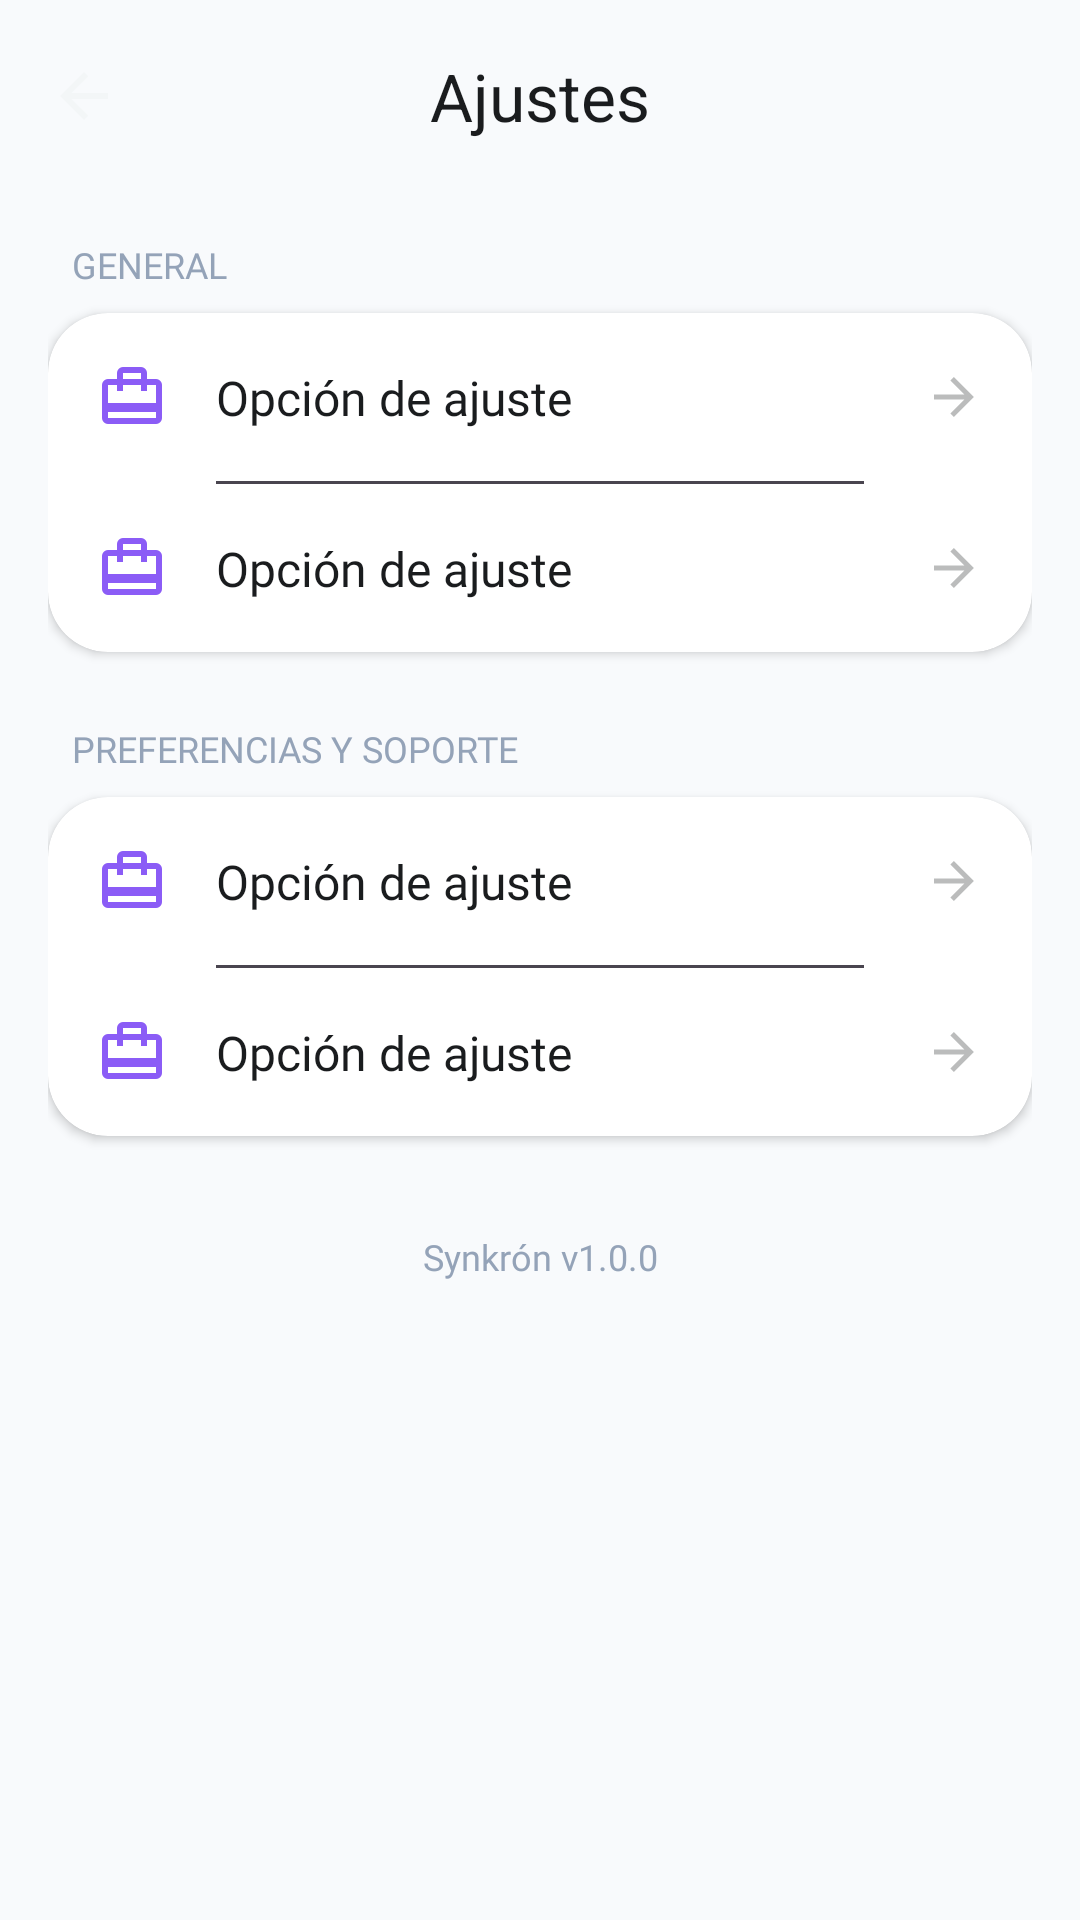

Layout XML and referenced resources for this Android screen:
<!-- AndroidManifest.xml: application theme Base.Theme.Sycrom -->
<!-- res/layout/fragment_settings.xml -->
<?xml version="1.0" encoding="utf-8"?>
<androidx.constraintlayout.widget.ConstraintLayout xmlns:android="http://schemas.android.com/apk/res/android"
    xmlns:app="http://schemas.android.com/apk/res-auto"
    xmlns:tools="http://schemas.android.com/tools"
    android:layout_width="match_parent"
    android:layout_height="match_parent"
    android:background="@color/bg_home">

    <com.google.android.material.appbar.AppBarLayout
        android:id="@+id/appBarLayout"
        android:layout_width="match_parent"
        android:layout_height="wrap_content"
        android:background="@android:color/transparent"
        app:elevation="0dp"
        app:layout_constraintTop_toTopOf="parent">

        <com.google.android.material.appbar.MaterialToolbar
            android:id="@+id/toolbar"
            android:layout_width="match_parent"
            android:layout_height="?attr/actionBarSize"
            app:navigationIcon="@drawable/ic_arrow_back"
            app:title="Ajustes"
            app:titleCentered="true"
            app:titleTextColor="@color/md_theme_onSurface" />
    </com.google.android.material.appbar.AppBarLayout>

    <androidx.core.widget.NestedScrollView
        android:layout_width="match_parent"
        android:layout_height="0dp"
        app:layout_constraintBottom_toBottomOf="parent"
        app:layout_constraintTop_toBottomOf="@id/appBarLayout">

        <LinearLayout
            android:layout_width="match_parent"
            android:layout_height="wrap_content"
            android:orientation="vertical"
            android:padding="16dp">

            
            <TextView
                android:layout_width="wrap_content"
                android:layout_height="wrap_content"
                android:layout_marginStart="8dp"
                android:layout_marginBottom="8dp"
                android:fontFamily="@font/nunitoextrabold"
                android:text="General"
                android:textAllCaps="true"
                android:textColor="@color/slate_400"
                android:textSize="12sp" />

            <com.google.android.material.card.MaterialCardView
                android:layout_width="match_parent"
                android:layout_height="wrap_content"
                android:layout_marginBottom="24dp"
                app:cardBackgroundColor="@color/color_card"
                app:cardCornerRadius="20dp"
                app:cardElevation="2dp"
                app:strokeWidth="0dp">

                <LinearLayout
                    android:layout_width="match_parent"
                    android:layout_height="wrap_content"
                    android:orientation="vertical">

                    
                    <include
                        android:id="@+id/itemAccount"
                        layout="@layout/item_settings_option" />

                    <com.google.android.material.divider.MaterialDivider
                        android:layout_width="match_parent"
                        android:layout_height="wrap_content"
                        android:layout_marginHorizontal="56dp" />

                    
                    <include
                        android:id="@+id/itemPersonalization"
                        layout="@layout/item_settings_option" />

                </LinearLayout>
            </com.google.android.material.card.MaterialCardView>

            
            <TextView
                android:layout_width="wrap_content"
                android:layout_height="wrap_content"
                android:layout_marginStart="8dp"
                android:layout_marginBottom="8dp"
                android:fontFamily="@font/nunitoextrabold"
                android:text="Preferencias y Soporte"
                android:textAllCaps="true"
                android:textColor="@color/slate_400"
                android:textSize="12sp" />

            <com.google.android.material.card.MaterialCardView
                android:layout_width="match_parent"
                android:layout_height="wrap_content"
                app:cardBackgroundColor="@color/color_card"
                app:cardCornerRadius="20dp"
                app:cardElevation="2dp"
                app:strokeWidth="0dp">

                <LinearLayout
                    android:layout_width="match_parent"
                    android:layout_height="wrap_content"
                    android:orientation="vertical">

                    
                    <include
                        android:id="@+id/itemNotifications"
                        layout="@layout/item_settings_option" />

                    <com.google.android.material.divider.MaterialDivider
                        android:layout_width="match_parent"
                        android:layout_height="wrap_content"
                        android:layout_marginHorizontal="56dp" />

                    
                    <include
                        android:id="@+id/itemHelp"
                        layout="@layout/item_settings_option" />

                </LinearLayout>
            </com.google.android.material.card.MaterialCardView>

            <TextView
                android:layout_width="match_parent"
                android:layout_height="wrap_content"
                android:layout_marginTop="32dp"
                android:fontFamily="@font/nunitosemibold"
                android:gravity="center"
                android:text="Synkrón v1.0.0"
                android:textColor="@color/slate_400"
                android:textSize="12sp" />

        </LinearLayout>
    </androidx.core.widget.NestedScrollView>

</androidx.constraintlayout.widget.ConstraintLayout>
<!-- res/layout/item_settings_option.xml (included above) -->
<?xml version="1.0" encoding="utf-8"?>
<androidx.constraintlayout.widget.ConstraintLayout xmlns:android="http://schemas.android.com/apk/res/android"
    xmlns:app="http://schemas.android.com/apk/res-auto"
    xmlns:tools="http://schemas.android.com/tools"
    android:layout_width="match_parent"
    android:layout_height="wrap_content"
    android:background="?attr/selectableItemBackground"
    android:clickable="true"
    android:focusable="true"
    android:padding="16dp">

    <ImageView
        android:id="@+id/ivIcon"
        android:layout_width="24dp"
        android:layout_height="24dp"
        app:layout_constraintBottom_toBottomOf="parent"
        app:layout_constraintStart_toStartOf="parent"
        app:layout_constraintTop_toTopOf="parent"
        app:tint="@color/md_theme_primary"
        tools:src="@drawable/ic_work" />

    <TextView
        android:id="@+id/tvTitle"
        android:layout_width="0dp"
        android:layout_height="wrap_content"
        android:layout_marginStart="16dp"
        android:layout_marginEnd="16dp"
        android:fontFamily="@font/nunitosemibold"
        android:textColor="@color/md_theme_onSurface"
        android:textSize="16sp"
        app:layout_constraintBottom_toBottomOf="parent"
        app:layout_constraintEnd_toStartOf="@+id/ivChevron"
        app:layout_constraintStart_toEndOf="@id/ivIcon"
        app:layout_constraintTop_toTopOf="parent"
        tools:text="Opción de ajuste" />

    <ImageView
        android:id="@+id/ivChevron"
        android:layout_width="20dp"
        android:layout_height="20dp"
        android:alpha="0.3"
        android:rotation="180"
        android:src="@drawable/ic_arrow_back"
        app:layout_constraintBottom_toBottomOf="parent"
        app:layout_constraintEnd_toEndOf="parent"
        app:layout_constraintTop_toTopOf="parent"
        app:tint="@color/md_theme_onSurface" />

</androidx.constraintlayout.widget.ConstraintLayout>
<!-- resources referenced by this layout -->
<resources>
  <color name="bg_home">@color/slate_50</color>
  <color name="color_card">@color/white</color>
  <color name="md_theme_onSurface">#1A1C1E</color>
  <color name="md_theme_primary">#8B5CF6</color>
  <color name="slate_400">#94A3B8</color>
  <!-- drawable ic_arrow_back (drawable) -->
  <vector xmlns:android="http://schemas.android.com/apk/res/android" android:autoMirrored="true" android:height="24dp" android:tint="@color/ivory" android:viewportHeight="960" android:viewportWidth="960" android:width="24dp">
        
      <path android:fillColor="@android:color/white"
          android:pathData="M313,520L537,744L480,800L160,480L480,160L537,216L313,440L800,440L800,520L313,520Z"/>
      
  </vector>
  <!-- drawable ic_work (drawable) -->
  <vector xmlns:android="http://schemas.android.com/apk/res/android" android:height="24dp" android:tint="#000000" android:viewportHeight="960" android:viewportWidth="960" android:width="24dp">
        
      <path android:fillColor="@android:color/white" android:pathData="M160,680L160,760Q160,760 160,760Q160,760 160,760L800,760Q800,760 800,760Q800,760 800,760L800,680L160,680ZM280,240L280,160Q280,127 303.5,103.5Q327,80 360,80L600,80Q633,80 656.5,103.5Q680,127 680,160L680,240L800,240Q833,240 856.5,263.5Q880,287 880,320L880,760Q880,793 856.5,816.5Q833,840 800,840L160,840Q127,840 103.5,816.5Q80,793 80,760L80,320Q80,287 103.5,263.5Q127,240 160,240L280,240ZM160,560L800,560L800,320Q800,320 800,320Q800,320 800,320L680,320L680,400L600,400L600,320L360,320L360,400L280,400L280,320L160,320Q160,320 160,320Q160,320 160,320L160,560ZM360,240L600,240L600,160Q600,160 600,160Q600,160 600,160L360,160Q360,160 360,160Q360,160 360,160L360,240ZM160,760L160,320Q160,320 160,320Q160,320 160,320L160,320L160,400L160,400L160,320L160,320L160,400L160,400L160,320L160,320Q160,320 160,320Q160,320 160,320L160,760Q160,760 160,760Q160,760 160,760L160,760Q160,760 160,760Q160,760 160,760Z"/>
      
  </vector>
  <style name="Base.Theme.Sycrom" parent="Theme.Material3.Dark.NoActionBar">
          <item name="android:statusBarColor">@color/white</item>
          <item name="android:windowLightStatusBar">true</item>
  
          <item name="colorPrimary">@color/violet_500</item>
          <item name="colorOnPrimary">@color/white</item>
          <item name="colorSecondary">@color/slate_600</item>
  
          <item name="android:colorBackground">@color/slate_50</item>
  
          <item name="colorSurface">@color/white</item>
          <item name="colorOnSurface">@color/slate_900</item>
  
          <item name="elevationOverlayEnabled">false</item>
  
          <item name="colorOnSurfaceVariant">@color/slate_600</item>
          <item name="colorOutline">@color/slate_200</item>
  
          <item name="popupMenuStyle">@style/MyPopupMenuStyle</item>
          <item name="android:popupMenuStyle">@style/MyPopupMenuStyle</item>
      </style>
  <color name="slate_50">#F8FAFC</color>
  <color name="white">#FFFFFF</color>
  <color name="ivory">#F3F6F7</color>
  <color name="violet_500">#8B5CF6</color>
  <color name="slate_600">#475569</color>
  <color name="slate_900">#0F172A</color>
  <color name="slate_200">#E2E8F0</color>
  <style name="MyPopupMenuStyle" parent="Widget.MaterialComponents.PopupMenu">
          <item name="android:popupBackground">@drawable/bg_popup_menu</item>
          <item name="android:textColor">@color/md_theme_onSurface</item>
      </style>
  <!-- drawable bg_popup_menu (drawable) -->
  <?xml version="1.0" encoding="utf-8"?>
  <shape xmlns:android="http://schemas.android.com/apk/res/android">
      <solid android:color="@color/color_body" />
      <corners android:radius="12dp" />
  </shape>
  <color name="color_body">@color/slate_100</color>
  <color name="slate_100">#F1F5F9</color>
</resources>
